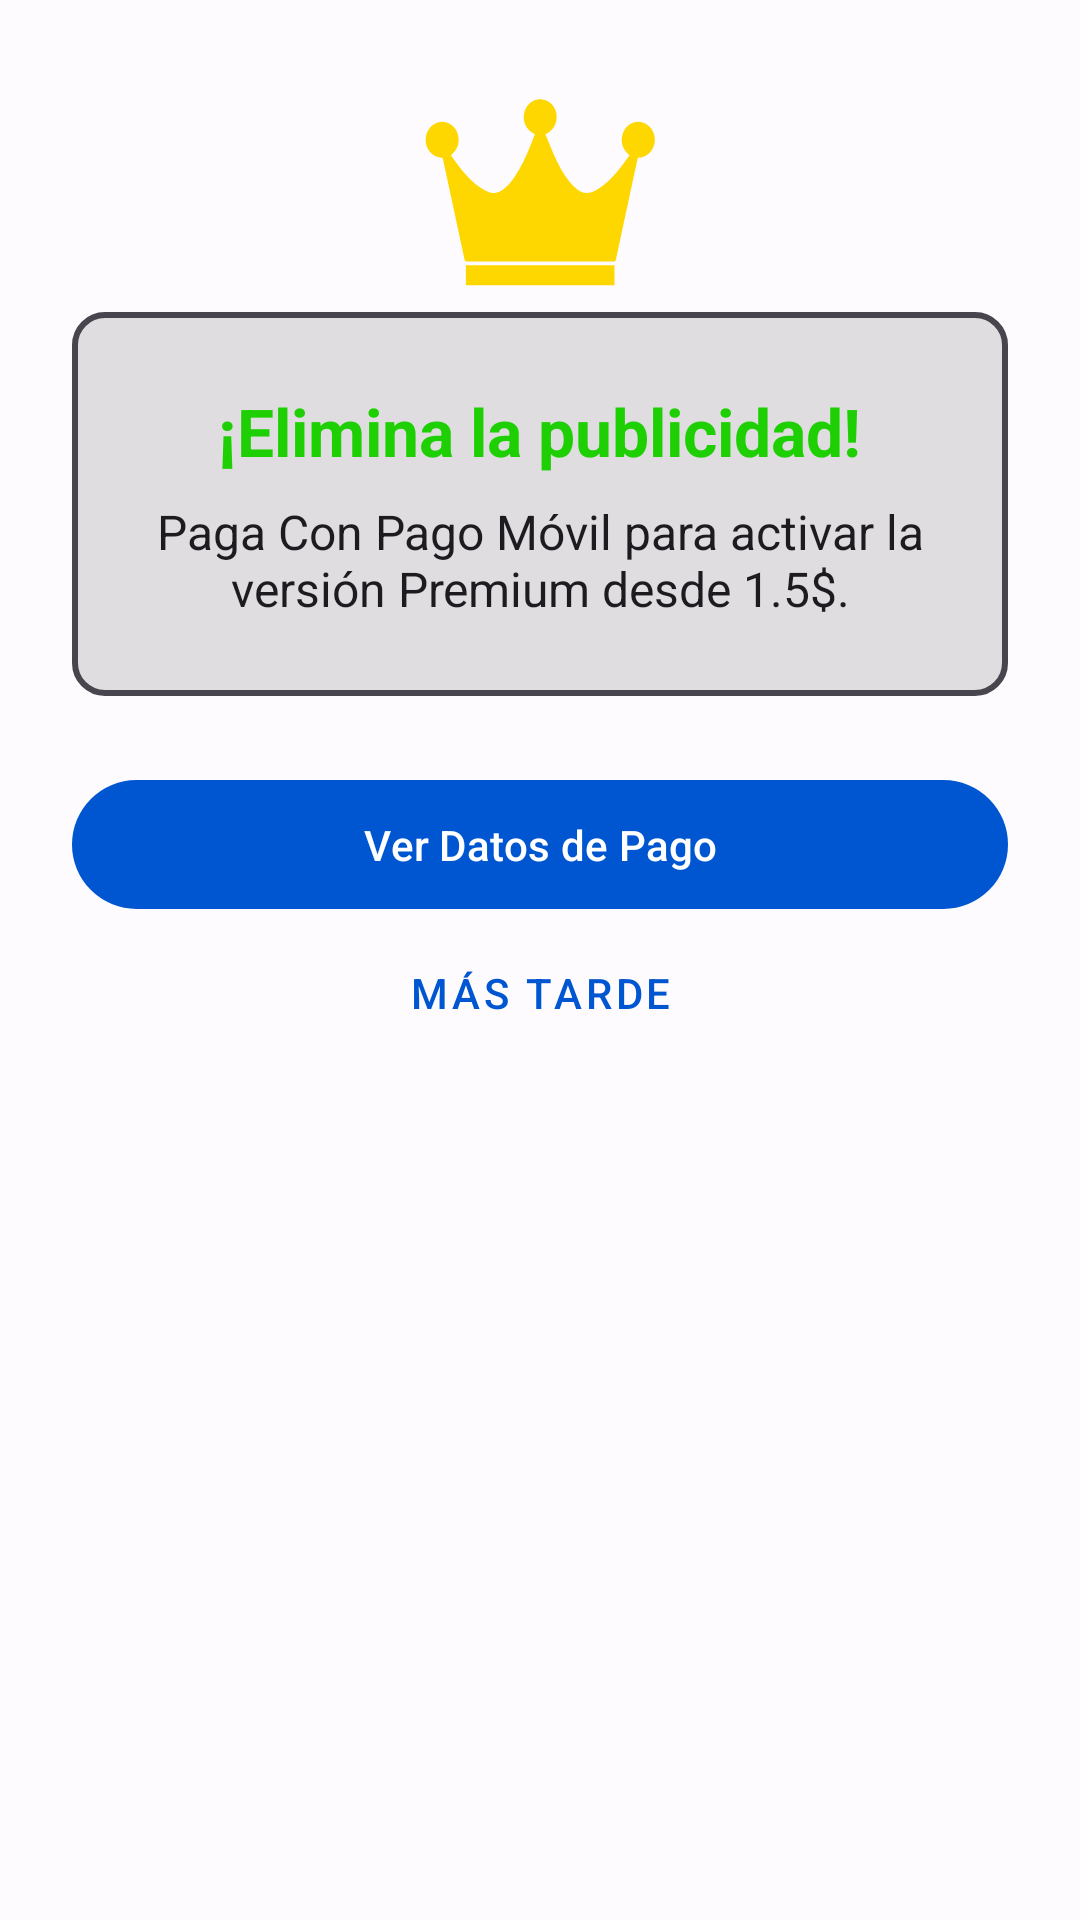

This screen was rendered from an Android layout file. Write that file and the resources it references.
<!-- AndroidManifest.xml: application theme Theme.MENULATERAL -->
<!-- res/layout/dialog_premium_offer.xml -->
<?xml version="1.0" encoding="utf-8"?>
<LinearLayout xmlns:android="http://schemas.android.com/apk/res/android"
    xmlns:app="http://schemas.android.com/apk/res-auto"
    android:layout_width="match_parent"
    android:layout_height="wrap_content"
    android:orientation="vertical"
    android:padding="24dp"
    android:background="@drawable/dialog_rounded_background">

    <ImageView
        android:layout_width="80dp"
        android:layout_height="80dp"
        android:layout_gravity="center_horizontal"
        android:src="@drawable/premiun"
        app:tint="@color/premium_gold" />

    <LinearLayout
        android:layout_width="match_parent"
        android:layout_height="wrap_content"
        android:layout_gravity="center"
        android:background="@drawable/borde"
        android:padding="25dp"
        android:orientation="vertical">

        <TextView
            android:layout_width="wrap_content"
            android:layout_height="wrap_content"
            android:layout_gravity="center_horizontal"

            android:text="@string/premium_dialog_title"
            android:textColor="@color/green"
            android:textSize="22sp"
            android:textStyle="bold" />

        <TextView
            android:layout_width="wrap_content"
            android:layout_height="wrap_content"
            android:layout_gravity="center_horizontal"
            android:layout_marginTop="8dp"
            android:text="@string/premium_dialog_message_v3"
            android:textAlignment="center"
            android:textColor="?android:attr/textColorPrimary"
            android:textSize="16sp" />


    </LinearLayout>




    <com.google.android.material.button.MaterialButton
        android:id="@+id/button_get_premium"
        android:layout_width="match_parent"
        android:layout_height="wrap_content"
        android:layout_marginTop="24dp"
        android:text="@string/premium_dialog_positive_button"
        android:paddingVertical="12dp"/>

    <com.google.android.material.button.MaterialButton
        android:id="@+id/button_later"
        style="@style/Widget.MaterialComponents.Button.TextButton"
        android:layout_width="match_parent"
        android:layout_height="wrap_content"
        android:text="@string/premium_dialog_negative_button" />

</LinearLayout>
<!-- resources referenced by this layout -->
<resources>
  <color name="green">#1ED003</color>
  <color name="premium_gold">#FFD700</color>
  <!-- drawable borde (drawable) -->
  <shape xmlns:android="http://schemas.android.com/apk/res/android"
  android:shape="rectangle">
  
  
  <solid android:color="?colorControlHighlight"/>
  
  
  
  <corners
      android:radius="10dp"/>
  <stroke
      android:width="2dp"
      android:color="?colorControlNormal" />
  
  </shape>
  <!-- drawable dialog_rounded_background (drawable) -->
  <?xml version="1.0" encoding="utf-8"?>
  <shape xmlns:android="http://schemas.android.com/apk/res/android"
      android:shape="rectangle">
      
      <solid android:color="?attr/colorSurface" />
      <corners android:radius="16dp" />
  </shape>
  <string name="premium_dialog_message_v3">Paga Con Pago Móvil para activar la versión Premium desde 1.5$.</string>
  <string name="premium_dialog_negative_button">Más tarde</string>
  <string name="premium_dialog_positive_button">Ver Datos de Pago</string>
  <string name="premium_dialog_title">¡Elimina la publicidad!</string>
  <style name="Theme.MENULATERAL" parent="Theme.Material3.Light.NoActionBar">
          
          <item name="colorPrimary">@color/md_theme_light_primary</item>
          <item name="colorOnPrimary">@color/md_theme_light_onPrimary</item>
          <item name="colorPrimaryContainer">@color/md_theme_light_primaryContainer</item>
          <item name="colorOnPrimaryContainer">@color/md_theme_light_onPrimaryContainer</item>
          <item name="colorSecondary">@color/md_theme_light_secondary</item>
          <item name="colorOnSecondary">@color/md_theme_light_onSecondary</item>
          
          <item name="android:colorBackground">@color/md_theme_light_background</item>
          <item name="colorOnBackground">@color/md_theme_light_onBackground</item>
          <item name="colorSurface">@color/md_theme_light_surface</item>
          <item name="colorOnSurface">@color/md_theme_light_onSurface</item>
          <item name="colorSurfaceVariant">@color/md_theme_light_surfaceVariant</item>
          <item name="colorOnSurfaceVariant">@color/md_theme_light_onSurfaceVariant</item>
  
          
          <item name="android:activityOpenEnterAnimation">@anim/appear_from_top</item>
  
          
          <item name="android:activityOpenExitAnimation">@anim/stay_put</item>
  
          
          <item name="android:activityCloseEnterAnimation">@anim/stay_put</item>
  
          
          <item name="android:activityCloseExitAnimation">@anim/disappear_to_bottom
          </item> 
      </style>
  <color name="md_theme_light_primary">#0056D0</color>
  <color name="md_theme_light_onPrimary">#FFFFFF</color>
  <color name="md_theme_light_primaryContainer">#DAE2FF</color>
  <color name="md_theme_light_onPrimaryContainer">#001847</color>
  <color name="md_theme_light_secondary">#585E71</color>
  <color name="md_theme_light_onSecondary">#FFFFFF</color>
  <color name="md_theme_light_background">#FEFBFF</color>
  <color name="md_theme_light_onBackground">#1B1B1F</color>
  <color name="md_theme_light_surface">#FEFBFF</color>
  <color name="md_theme_light_onSurface">#1B1B1F</color>
  <color name="md_theme_light_surfaceVariant">#0B0B0B</color>
  <color name="md_theme_light_onSurfaceVariant">#44464F</color>
</resources>
